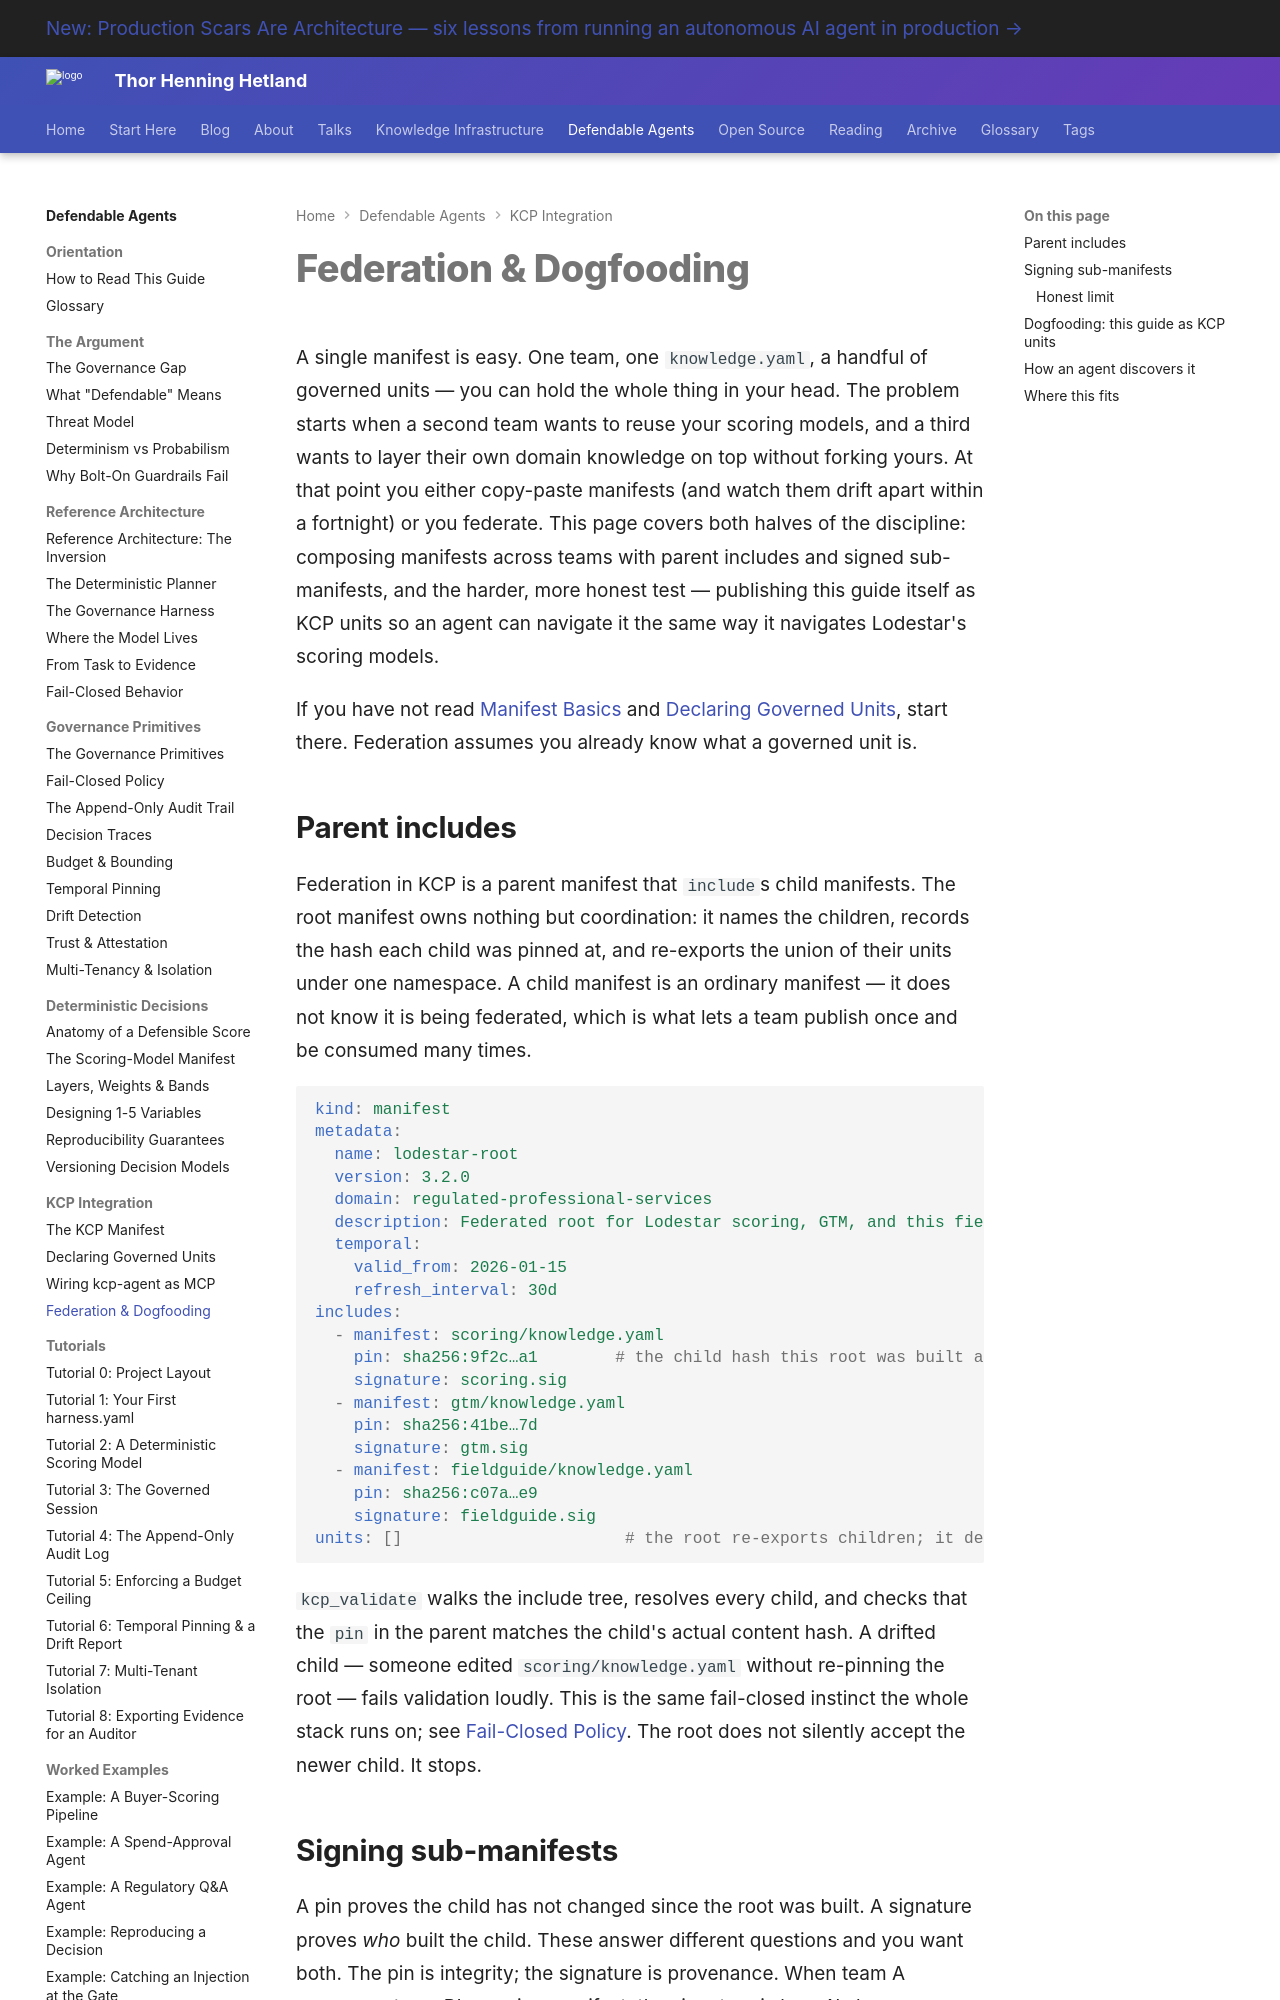

repository: totto/wiki · page: topics/defendable-agents/kcp/federation-and-dogfood/index.html · generator: mkdocs

---
title: "Federation & Dogfooding"
description: "Federating governed manifests across teams with parent includes and signed sub-manifests, then publishing this very field guide as navigable KCP units an agent can discover."
image: assets/images/kcp-agent-020-00-end-of-vibes-overview.webp
---

# Federation & Dogfooding

A single manifest is easy. One team, one `knowledge.yaml`, a handful of governed
units — you can hold the whole thing in your head. The problem starts when a
second team wants to reuse your scoring models, and a third wants to layer their
own domain knowledge on top without forking yours. At that point you either
copy-paste manifests (and watch them drift apart within a fortnight) or you
federate. This page covers both halves of the discipline: composing manifests
across teams with parent includes and signed sub-manifests, and the harder,
more honest test — publishing this guide itself as KCP units so an agent can
navigate it the same way it navigates Lodestar's scoring models.

If you have not read [Manifest Basics](/topics/defendable-agents/kcp/manifest-basics/)
and [Declaring Governed Units](/topics/defendable-agents/kcp/declaring-governed-units/),
start there. Federation assumes you already know what a governed unit is.

## Parent includes

Federation in KCP is a parent manifest that `include`s child manifests. The
root manifest owns nothing but coordination: it names the children, records the
hash each child was pinned at, and re-exports the union of their units under one
namespace. A child manifest is an ordinary manifest — it does not know it is
being federated, which is what lets a team publish once and be consumed many
times.

```yaml
kind: manifest
metadata:
  name: lodestar-root
  version: 3.2.0
  domain: regulated-professional-services
  description: Federated root for Lodestar scoring, GTM, and this field guide
  temporal:
    valid_from: 2026-01-15
    refresh_interval: 30d
includes:
  - manifest: scoring/knowledge.yaml
    pin: sha256:9f2c…a1        # the child hash this root was built against
    signature: scoring.sig
  - manifest: gtm/knowledge.yaml
    pin: sha256:41be…7d
    signature: gtm.sig
  - manifest: fieldguide/knowledge.yaml
    pin: sha256:c07a…e9
    signature: fieldguide.sig
units: []                       # the root re-exports children; it declares none of its own
```

`kcp_validate` walks the include tree, resolves every child, and checks that the
`pin` in the parent matches the child's actual content hash. A drifted child —
someone edited `scoring/knowledge.yaml` without re-pinning the root — fails
validation loudly. This is the same fail-closed instinct the whole stack runs
on; see [Fail-Closed Policy](/topics/defendable-agents/primitives/fail-closed-policy/).
The root does not silently accept the newer child. It stops.
